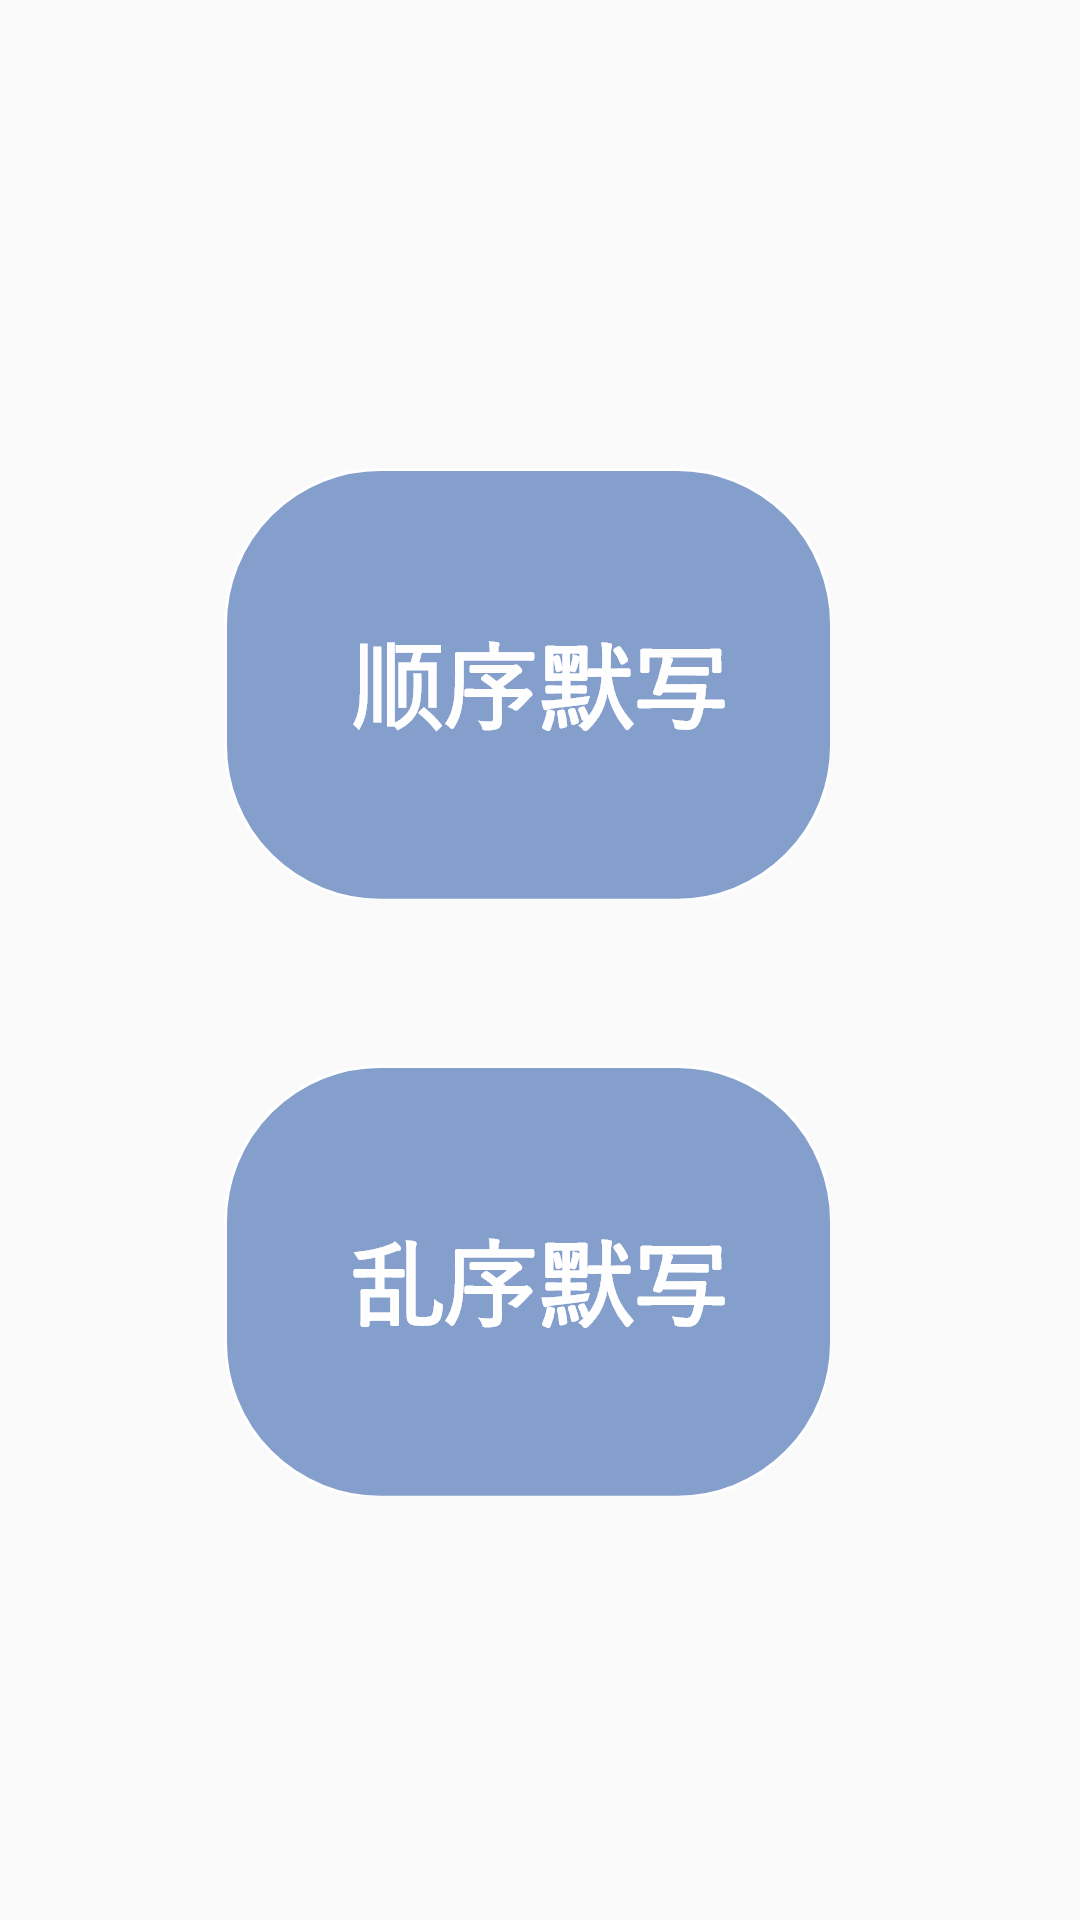

Reconstruct the res/layout file that produces this screen, plus the resources it refers to.
<!-- AndroidManifest.xml: application theme AppTheme -->
<!-- res/layout/activity_mode_choose.xml -->
<?xml version="1.0" encoding="utf-8"?>
<androidx.constraintlayout.widget.ConstraintLayout xmlns:android="http://schemas.android.com/apk/res/android"
    xmlns:app="http://schemas.android.com/apk/res-auto"
    xmlns:tools="http://schemas.android.com/tools"
    android:layout_width="match_parent"
    android:layout_height="match_parent"
    tools:context=".View.ModeChoose">

    <Button
        android:id="@+id/btn_ran_write"
        android:layout_width="wrap_content"
        android:layout_height="wrap_content"
        android:layout_marginBottom="140dp"
        android:background="@drawable/btn_ran_write"
        app:layout_constraintBottom_toBottomOf="parent"
        app:layout_constraintEnd_toEndOf="parent"
        app:layout_constraintHorizontal_bias="0.496"
        app:layout_constraintStart_toStartOf="parent"/>

    <Button
        android:id="@+id/btn_all_write"
        android:layout_width="wrap_content"
        android:layout_height="wrap_content"
        android:layout_marginTop="156dp"
        android:background="@drawable/btn_all_write"
        app:layout_constraintBottom_toTopOf="@+id/btn_ran_write"
        app:layout_constraintEnd_toEndOf="parent"
        app:layout_constraintHorizontal_bias="0.496"
        app:layout_constraintStart_toStartOf="parent"
        app:layout_constraintTop_toTopOf="parent"
        app:layout_constraintVertical_bias="0.0"  />
</androidx.constraintlayout.widget.ConstraintLayout>
<!-- resources referenced by this layout -->
<resources>
  <!-- drawable btn_all_write: png bitmap (drawable-hdpi, 12923 bytes) -->
  <!-- drawable btn_ran_write: png bitmap (drawable-hdpi, 12777 bytes) -->
  <style name="AppTheme" parent="Theme.AppCompat.Light">
          
          <item name="colorPrimary">#8493BF</item>
          <item name="colorPrimaryDark">#82827F</item>
          <item name="colorAccent">@color/colorAccent</item>
          <item name="android:textColor">#000000</item>
          <item name="android:textColorPrimary">#FFFFFF</item>
      </style>
  <!-- not gathered from this repository: default colours our renderer supplied (Android Studio template values) -->
  <color name="colorAccent">#FF03DAC5</color>
</resources>
